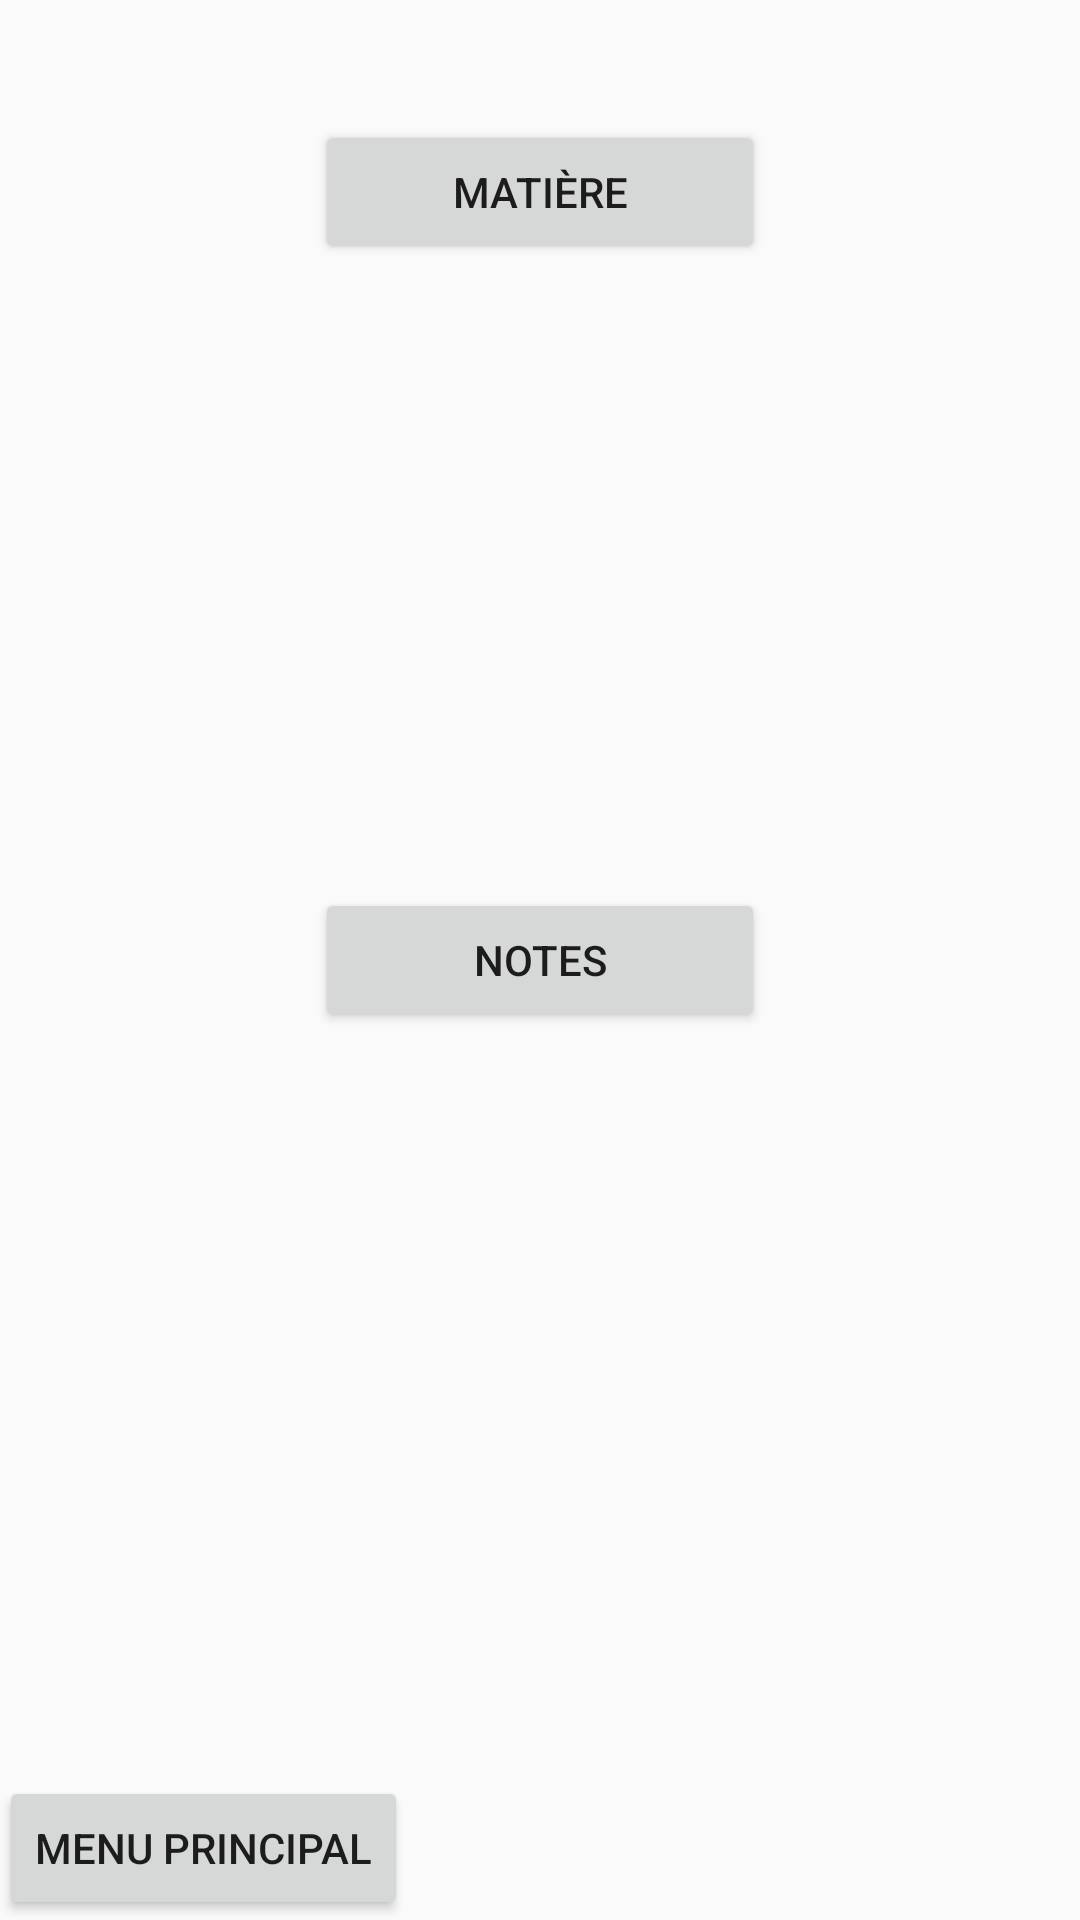

Here is an Android app screen rendered from its layout file. Give the layout XML and the strings, colors and styles it references.
<!-- AndroidManifest.xml: application theme AppTheme -->
<!-- res/layout/add_layout.xml -->
<RelativeLayout xmlns:android="http://schemas.android.com/apk/res/android"
    xmlns:tools="http://schemas.android.com/tools" android:layout_width="match_parent"
    android:layout_height="match_parent" android:paddingLeft="@dimen/activity_horizontal_margin"
    android:paddingRight="@dimen/activity_horizontal_margin"
    android:paddingTop="@dimen/activity_vertical_margin"
    android:paddingBottom="@dimen/activity_vertical_margin"
    android:nestedScrollingEnabled="true">

    <Button
            android:layout_width="wrap_content"
            android:layout_height="wrap_content"
            android:text="Notes"
            android:id="@+id/addN"
        android:layout_centerVertical="true"
        android:layout_alignLeft="@+id/addM"
        android:layout_alignStart="@+id/addM"
        android:layout_alignRight="@+id/addM"
        android:layout_alignEnd="@+id/addM" />

        <Button
            style="?android:attr/buttonStyleSmall"
            android:layout_width="wrap_content"
            android:layout_height="wrap_content"
            android:text="Menu principal"
            android:id="@+id/main"
            android:layout_alignParentBottom="true"
            android:layout_alignParentLeft="true"
            android:layout_alignParentStart="true" />

        <Button
            android:layout_width="wrap_content"
            android:layout_height="wrap_content"
            android:text="Matière"
            android:id="@+id/addM"
            android:minWidth="150dp"
            android:layout_alignParentTop="true"
            android:layout_centerHorizontal="true"
            android:layout_marginTop="40dp" />
        >




</RelativeLayout>
<!-- resources referenced by this layout -->
<resources>
  <style name="AppTheme" parent="Theme.AppCompat.Light.DarkActionBar">
  
      </style>
</resources>
